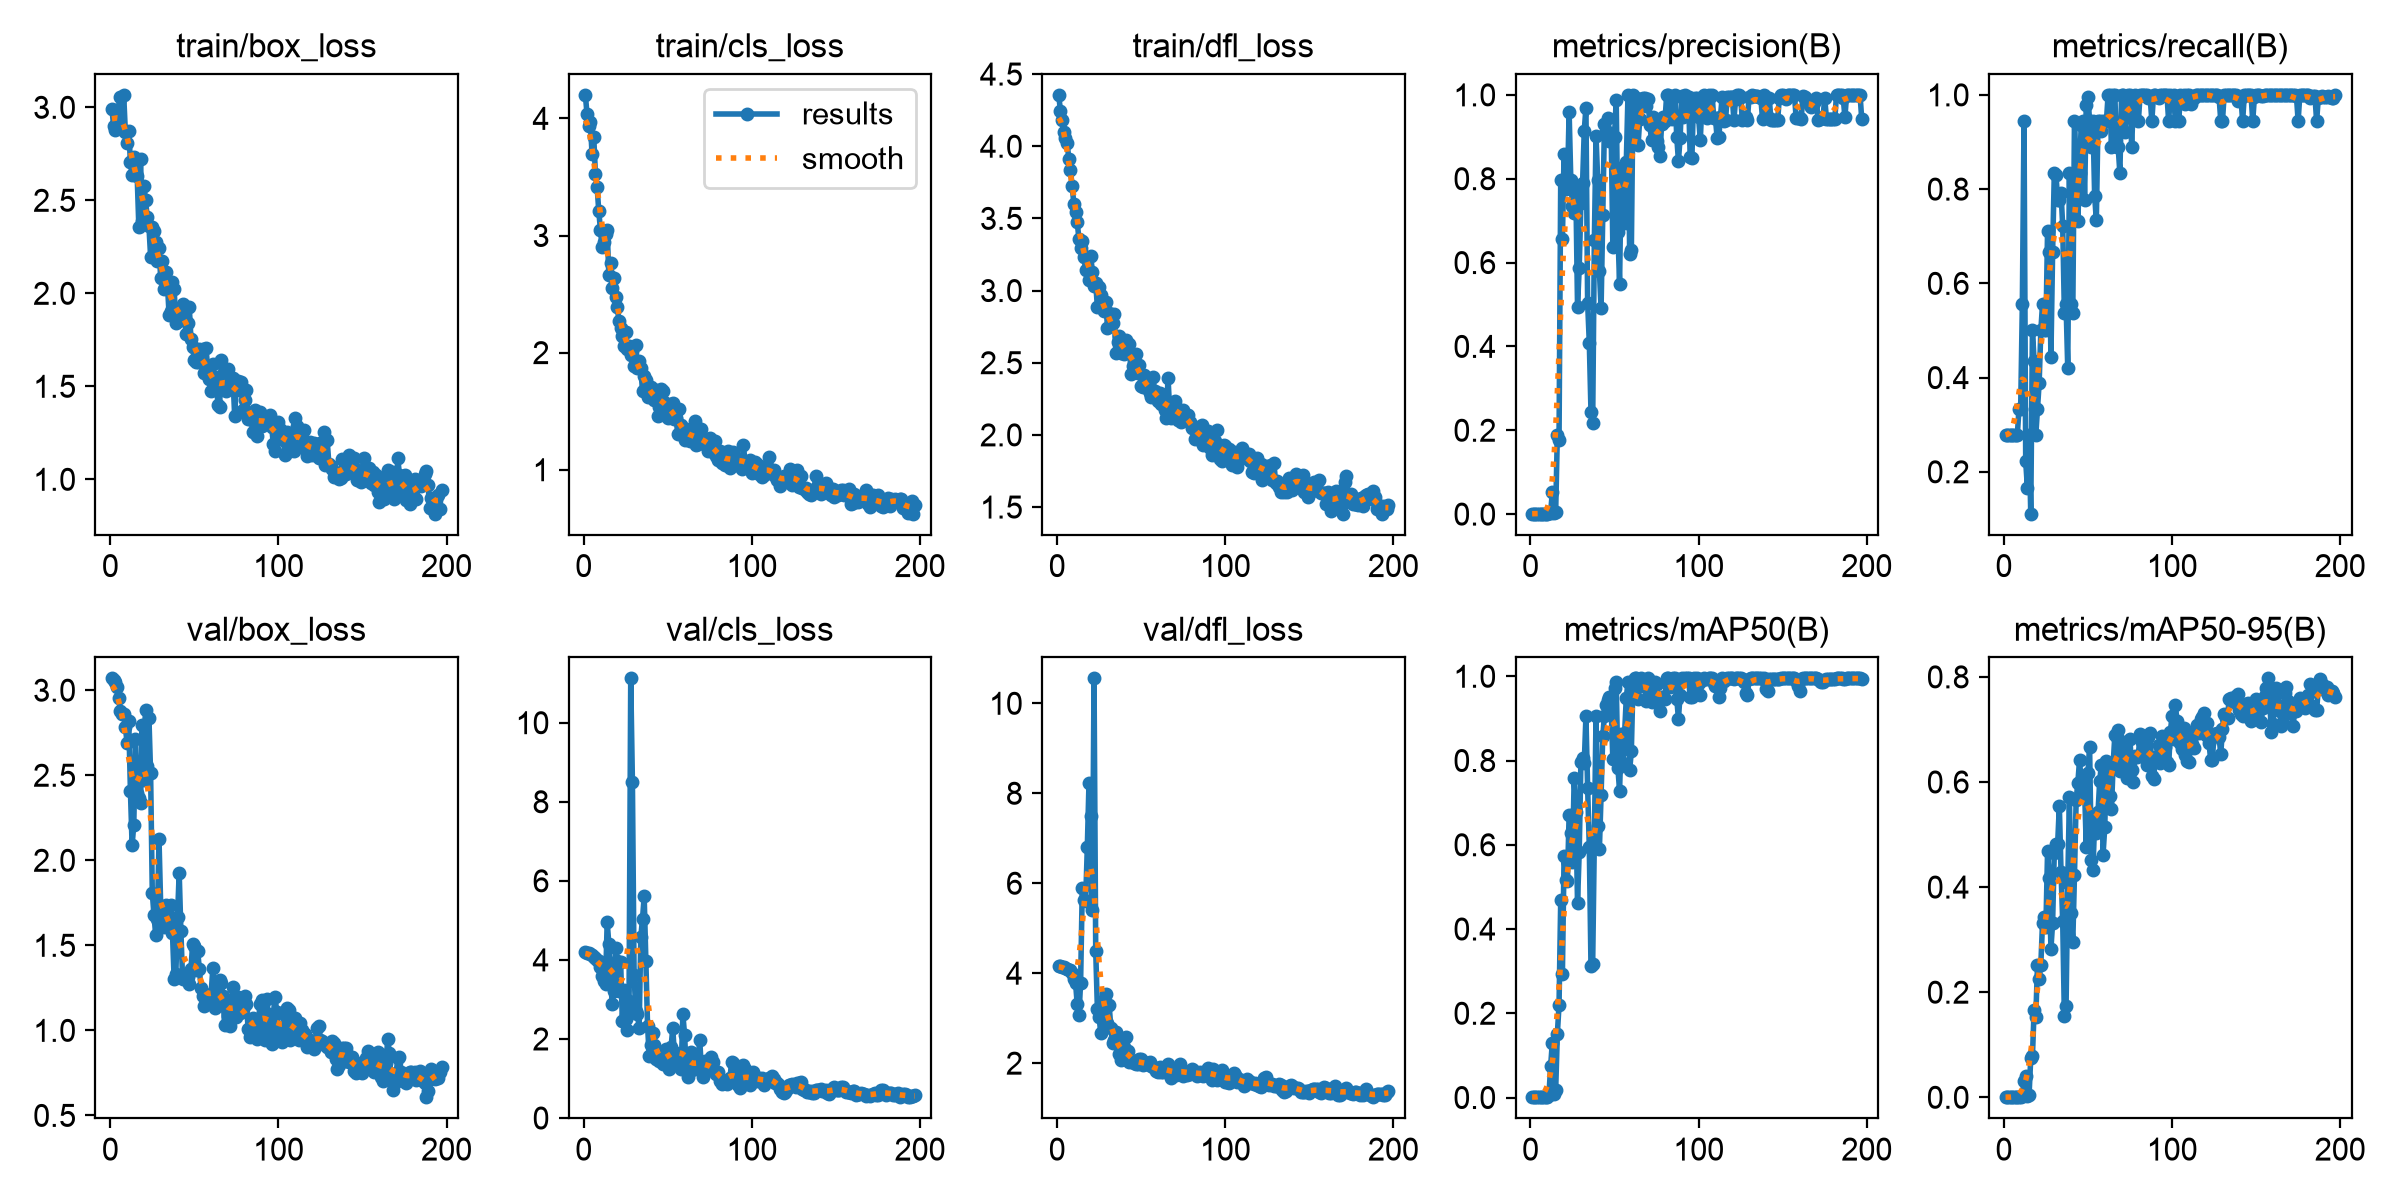

The data file committed next to this chart (first rows):
epoch, time, train/box_loss, train/cls_loss, train/dfl_loss, metrics/precision(B), metrics/recall(B), metrics/mAP50(B), metrics/mAP50-95(B), val/box_loss, val/cls_loss, val/dfl_loss, lr/pg0, lr/pg1, lr/pg2
1, 28.08, 2.991, 4.201, 4.356, 0.00095, 0.2778, 0.00177, 0.00041, 3.07, 4.19, 4.157, 0.0005833, 0.0005833, 0.0005833
2, 47.37, 2.901, 4.042, 4.246, 0.00095, 0.2778, 0.00092, 0.00023, 3.06, 4.186, 4.153, 0.001246, 0.001246, 0.001246
3, 67.17, 2.875, 3.937, 4.182, 0.00095, 0.2778, 0.00076, 0.00018, 3.048, 4.176, 4.148, 0.001904, 0.001904, 0.001904
4, 86.56, 2.918, 3.97, 4.097, 0.00095, 0.2778, 0.00104, 0.00025, 3.02, 4.147, 4.138, 0.00198, 0.00198, 0.00198
5, 106.4, 2.991, 3.694, 4.06, 0.00094, 0.2778, 0.00105, 0.00027, 2.955, 4.124, 4.117, 0.001974, 0.001974, 0.001974
6, 127.6, 3.053, 3.843, 4.021, 0.00094, 0.2778, 0.00101, 0.00031, 2.878, 4.083, 4.091, 0.001967, 0.001967, 0.001967
7, 149.3, 2.883, 3.528, 3.914, 0.00094, 0.2778, 0.00082, 0.00025, 2.862, 4.053, 4.075, 0.00196, 0.00196, 0.00196
8, 169.6, 3.067, 3.417, 3.835, 0.00094, 0.2778, 0.00076, 0.00024, 2.862, 4.004, 4.064, 0.001954, 0.001954, 0.001954
9, 189.6, 2.865, 3.208, 3.721, 0.00113, 0.3333, 0.00157, 0.00052, 2.785, 3.978, 4.009, 0.001947, 0.001947, 0.001947
10, 207.8, 2.807, 3.046, 3.602, 0.00113, 0.3333, 0.00165, 0.00066, 2.69, 3.823, 3.877, 0.001941, 0.001941, 0.001941
11, 225.6, 2.871, 2.902, 3.545, 0.00187, 0.5556, 0.00583, 0.002, 2.819, 3.584, 3.791, 0.001934, 0.001934, 0.001934
12, 244.1, 2.708, 2.947, 3.473, 0.00315, 0.9444, 0.07404, 0.03145, 2.408, 3.466, 3.309, 0.001927, 0.001927, 0.001927
13, 262.3, 2.634, 3.015, 3.36, 0.05181, 0.2222, 0.13, 0.04136, 2.088, 3.379, 3.06, 0.001921, 0.001921, 0.001921
14, 280.9, 2.731, 3.044, 3.292, 0.00315, 0.1667, 0.00928, 0.00302, 2.21, 4.954, 3.778, 0.001914, 0.001914, 0.001914
15, 299, 2.715, 2.659, 3.345, 0.00512, 0.2778, 0.01691, 0.00414, 2.711, 4.396, 5.884, 0.001908, 0.001908, 0.001908
16, 318.1, 2.633, 2.764, 3.233, 0.1897, 0.1111, 0.1513, 0.07474, 2.394, 3.538, 5.632, 0.001901, 0.001901, 0.001901
17, 339.9, 2.359, 2.552, 3.142, 0.1759, 0.5, 0.2191, 0.07778, 2.365, 2.885, 5.595, 0.001894, 0.001894, 0.001894
18, 359.2, 2.723, 2.641, 3.229, 0.7965, 0.4356, 0.4678, 0.1657, 2.334, 3.204, 6.796, 0.001888, 0.001888, 0.001888
19, 377.8, 2.389, 2.477, 3.076, 0.6553, 0.2778, 0.2925, 0.1527, 2.794, 4.302, 8.239, 0.001881, 0.001881, 0.001881
20, 396.4, 2.578, 2.385, 3.24, 0.8596, 0.3333, 0.5737, 0.2508, 2.474, 3.982, 7.486, 0.001875, 0.001875, 0.001875
21, 415.1, 2.501, 2.268, 3.131, 0.775, 0.3889, 0.5152, 0.2254, 2.882, 3.208, 5.408, 0.001868, 0.001868, 0.001868
22, 434.4, 2.409, 2.211, 3.029, 0.7807, 0.5, 0.5149, 0.2526, 2.557, 3.951, 10.55, 0.001861, 0.001861, 0.001861
23, 452.8, 2.361, 2.139, 3.052, 0.9597, 0.5556, 0.6714, 0.3323, 2.839, 2.464, 4.486, 0.001855, 0.001855, 0.001855
24, 471.5, 2.198, 2.06, 2.883, 0.7974, 0.5, 0.6289, 0.3432, 2.514, 3.248, 3.204, 0.001848, 0.001848, 0.001848
25, 491.3, 2.355, 2.175, 3.026, 0.7358, 0.5, 0.5588, 0.3236, 1.809, 2.5, 3.033, 0.001842, 0.001842, 0.001842
26, 510.3, 2.336, 2.034, 2.966, 0.7192, 0.7121, 0.7595, 0.4677, 1.679, 2.235, 2.661, 0.001835, 0.001835, 0.001835
27, 529.3, 2.277, 2.057, 2.917, 0.7732, 0.6667, 0.6788, 0.4164, 1.563, 2.969, 3.204, 0.001828, 0.001828, 0.001828
28, 548.9, 2.176, 1.979, 2.856, 0.4948, 0.4444, 0.4619, 0.2825, 1.655, 11.12, 3.398, 0.001822, 0.001822, 0.001822
29, 568.3, 2.244, 2.011, 2.924, 0.5871, 0.6667, 0.5821, 0.3318, 2.123, 8.498, 3.54, 0.001815, 0.001815, 0.001815
30, 587.4, 2.081, 1.882, 2.742, 0.7416, 0.8333, 0.7955, 0.4656, 1.731, 3.615, 2.883, 0.001809, 0.001809, 0.001809
31, 607.2, 2.175, 2.061, 2.848, 0.7887, 0.8298, 0.805, 0.4822, 1.627, 2.7, 3.286, 0.001802, 0.001802, 0.001802
32, 627.7, 2.024, 1.873, 2.77, 0.915, 0.7778, 0.7937, 0.4824, 1.609, 2.634, 2.784, 0.001795, 0.001795, 0.001795
33, 650.2, 2.112, 1.932, 2.777, 0.9694, 0.7778, 0.9049, 0.5549, 1.738, 2.289, 2.449, 0.001789, 0.001789, 0.001789
34, 672.9, 2.049, 1.868, 2.839, 0.5046, 0.7926, 0.7359, 0.4293, 1.677, 4.588, 2.519, 0.001782, 0.001782, 0.001782
35, 694.7, 1.885, 1.672, 2.566, 0.4089, 0.7222, 0.5948, 0.3349, 1.675, 5.035, 2.685, 0.001776, 0.001776, 0.001776
36, 713.6, 1.907, 1.799, 2.645, 0.2436, 0.5369, 0.3111, 0.1544, 1.735, 5.606, 2.419, 0.001769, 0.001769, 0.001769
37, 732.7, 2.061, 1.766, 2.686, 0.2165, 0.5556, 0.3171, 0.1739, 1.574, 3.974, 2.194, 0.001762, 0.001762, 0.001762
38, 751.3, 2.023, 1.62, 2.567, 0.6532, 0.4198, 0.6029, 0.4073, 1.303, 2.34, 2.066, 0.001756, 0.001756, 0.001756
39, 770.1, 1.842, 1.647, 2.617, 0.9017, 0.8333, 0.9065, 0.5711, 1.33, 1.574, 2.117, 0.001749, 0.001749, 0.001749
40, 788.3, 1.85, 1.711, 2.559, 0.7958, 0.5556, 0.6437, 0.3513, 1.667, 1.86, 2.363, 0.001743, 0.001743, 0.001743
41, 806.4, 1.877, 1.667, 2.655, 0.5798, 0.5374, 0.5892, 0.2956, 1.927, 2.142, 2.578, 0.001736, 0.001736, 0.001736
42, 824.3, 1.859, 1.599, 2.582, 0.491, 0.9444, 0.7175, 0.4229, 1.586, 1.841, 2.28, 0.001729, 0.001729, 0.001729
43, 843.2, 1.94, 1.678, 2.627, 0.7144, 0.8336, 0.8583, 0.5661, 1.303, 1.497, 2.027, 0.001723, 0.001723, 0.001723
44, 862.9, 1.902, 1.459, 2.42, 0.9295, 0.7331, 0.9062, 0.598, 1.324, 1.534, 2.079, 0.001716, 0.001716, 0.001716
45, 884, 1.782, 1.532, 2.475, 0.9138, 0.8333, 0.931, 0.641, 1.322, 1.453, 2.016, 0.00171, 0.00171, 0.00171
46, 903.3, 1.841, 1.691, 2.554, 0.944, 0.9361, 0.9438, 0.6009, 1.317, 1.498, 1.999, 0.001703, 0.001703, 0.001703
47, 922.8, 1.925, 1.675, 2.558, 0.8911, 0.9444, 0.9504, 0.5821, 1.275, 1.378, 1.98, 0.001696, 0.001696, 0.001696
48, 941.3, 1.754, 1.583, 2.429, 0.91, 0.7778, 0.9246, 0.5881, 1.36, 1.407, 1.975, 0.00169, 0.00169, 0.00169
49, 960, 1.712, 1.514, 2.486, 0.6379, 0.9793, 0.8034, 0.4771, 1.508, 1.739, 2.093, 0.001683, 0.001683, 0.001683
50, 979.3, 1.643, 1.443, 2.337, 0.8996, 0.9962, 0.9721, 0.6169, 1.494, 1.371, 2.098, 0.001677, 0.001677, 0.001677
51, 997.8, 1.631, 1.531, 2.332, 0.9887, 0.9444, 0.9859, 0.6661, 1.354, 1.237, 1.961, 0.00167, 0.00167, 0.00167
52, 1016, 1.63, 1.56, 2.412, 0.6734, 0.8889, 0.7825, 0.4516, 1.467, 1.798, 2.029, 0.001663, 0.001663, 0.001663
53, 1036, 1.702, 1.573, 2.356, 0.55, 0.9444, 0.728, 0.4325, 1.361, 2.275, 1.971, 0.001657, 0.001657, 0.001657
54, 1055, 1.64, 1.432, 2.321, 0.8249, 0.7853, 0.8618, 0.5261, 1.249, 1.578, 1.992, 0.00165, 0.00165, 0.00165
55, 1073, 1.703, 1.441, 2.291, 0.7675, 0.734, 0.7952, 0.5038, 1.201, 1.65, 2.016, 0.001644, 0.001644, 0.001644
56, 1092, 1.572, 1.302, 2.264, 0.6944, 0.9444, 0.8655, 0.5426, 1.146, 1.494, 1.938, 0.001637, 0.001637, 0.001637
57, 1111, 1.707, 1.52, 2.404, 0.8391, 0.9444, 0.9491, 0.6016, 1.164, 1.318, 1.906, 0.00163, 0.00163, 0.00163
58, 1130, 1.581, 1.384, 2.305, 1, 0.9232, 0.9859, 0.6332, 1.196, 1.238, 1.889, 0.001624, 0.001624, 0.001624
59, 1149, 1.537, 1.304, 2.27, 0.6193, 0.9444, 0.7773, 0.4619, 1.21, 2.628, 1.827, 0.001617, 0.001617, 0.001617
60, 1169, 1.475, 1.254, 2.233, 0.6293, 0.9444, 0.8222, 0.5135, 1.217, 2.113, 1.814, 0.001611, 0.001611, 0.001611
... 137 more rows
